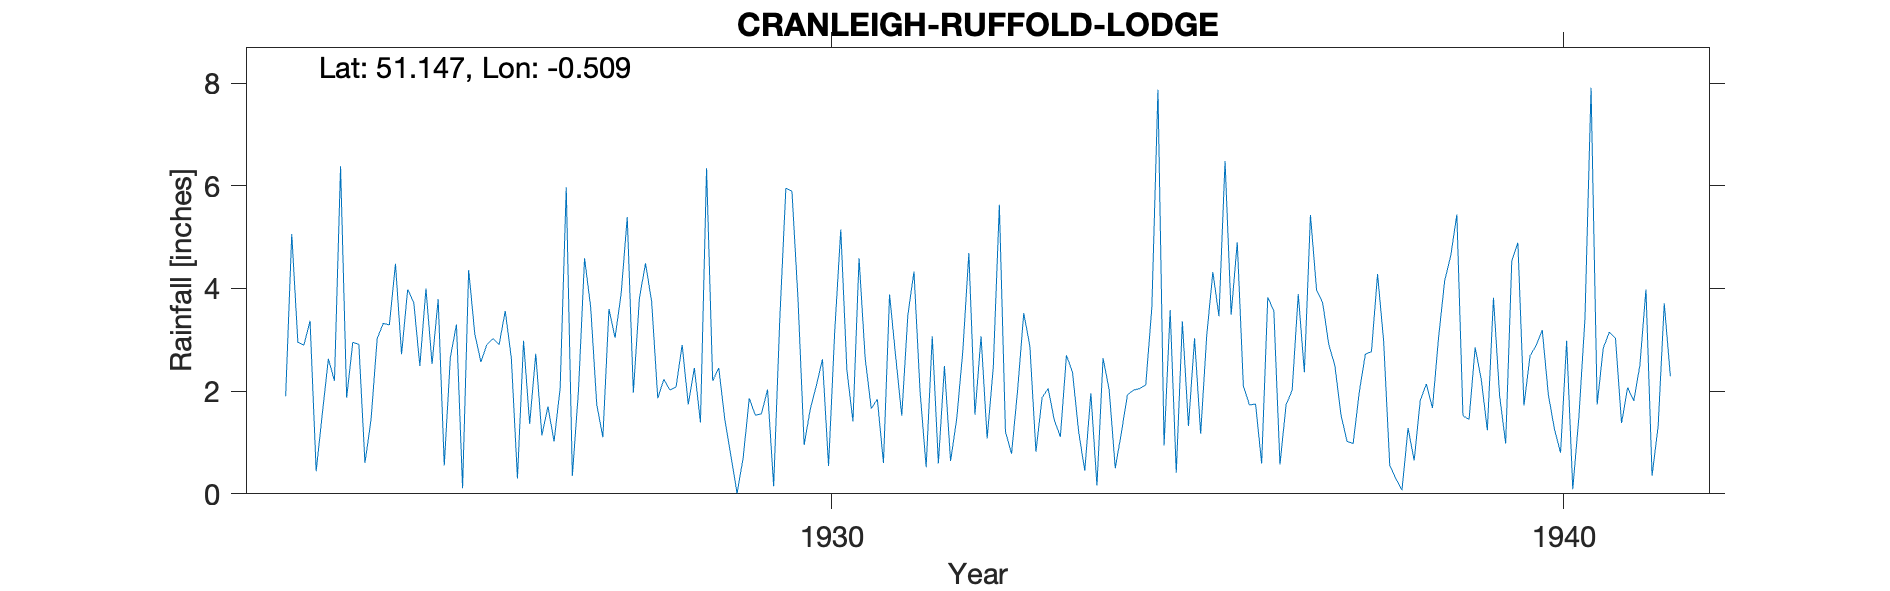

Source data for this figure (header and first rows):
CRANLEIGH-RUFFOLD-LODGE, , , , , , , , , , , , , , , , , , , , , , , 
Grid ref, TQ044397, Long, -0.5088, Lat, 51.15, Elevation, 180, ft, , , , , , , , , , , , , , , 
Station no, 178, , , , , , , , , , , , , , , , , , , , , , 
, 1920, 1921, 1922, 1923, 1924, 1925, 1926, 1927, 1928, 1929, 1930, 1931, 1932, 1933, 1934, 1935, 1936, 1937, 1938, 1939, 1940, 1941, 1942
January, , , , 1.9, 2.91, 2.53, 3.56, 2, 3.74, 1.44, 3.77, 1.66, 2.49, 2.03, 1.96, 0.94, 4.9, 5.43, 2.97, 5.44, 2.69, 2.84, 
February, , , , 5.06, 0.6, 3.79, 2.64, 4.59, 1.86, 0.73, 0.95, 1.84, 0.64, 3.52, 0.16, 3.58, 2.1, 3.97, 0.55, 1.52, 2.89, 3.15, 
March, , , , 2.95, 1.45, 0.55, 0.3, 3.64, 2.23, 0.01, 1.65, 0.6, 1.45, 2.88, 2.64, 0.41, 1.73, 3.72, 0.3, 1.45, 3.19, 3.03, 
April, , , , 2.9, 3.02, 2.66, 2.98, 1.74, 2.02, 0.7, 2.11, 3.88, 2.76, 0.82, 2.03, 3.36, 1.75, 2.91, 0.07, 2.85, 1.93, 1.38, 
May, , , , 3.37, 3.32, 3.3, 1.36, 1.1, 2.08, 1.86, 2.62, 2.68, 4.69, 1.87, 0.5, 1.32, 0.59, 2.5, 1.28, 2.23, 1.26, 2.07, 
June, , , , 0.44, 3.29, 0.11, 2.73, 3.6, 2.9, 1.53, 0.54, 1.52, 1.54, 2.05, 1.19, 3.03, 3.83, 1.54, 0.65, 1.24, 0.8, 1.81, 
July, , , , 1.55, 4.48, 4.36, 1.14, 3.04, 1.74, 1.56, 3.14, 3.48, 3.07, 1.44, 1.93, 1.17, 3.56, 1.02, 1.82, 3.82, 2.98, 2.5, 
August, , , , 2.63, 2.72, 3.12, 1.7, 3.9, 2.45, 2.03, 5.15, 4.33, 1.08, 1.11, 2.02, 3.09, 0.57, 0.98, 2.14, 1.92, 0.09, 3.98, 
September, , , , 2.2, 3.98, 2.57, 1.02, 5.39, 1.39, 0.15, 2.42, 1.99, 2.46, 2.7, 2.05, 4.32, 1.73, 1.98, 1.67, 0.98, 1.49, 0.35, 
October, , , , 6.38, 3.73, 2.91, 2.06, 1.97, 6.34, 3.39, 1.41, 0.52, 5.63, 2.36, 2.12, 3.46, 2.02, 2.72, 3.04, 4.53, 3.41, 1.32, 
November, , , , 1.87, 2.49, 3.02, 5.97, 3.82, 2.2, 5.95, 4.59, 3.07, 1.21, 1.21, 3.63, 6.48, 3.89, 2.77, 4.15, 4.89, 7.91, 3.71, 
December, , , , 2.95, 4, 2.91, 0.35, 4.49, 2.45, 5.89, 2.64, 0.59, 0.78, 0.45, 7.87, 3.49, 2.37, 4.28, 4.64, 1.72, 1.74, 2.29, 
Total, , , , 34.2, 35.99, 31.83, 25.81, 39.28, 31.4, 25.24, 30.99, 26.16, 27.8, 22.44, 28.1, 34.65, 29.04, 33.82, 23.28, 32.59, 30.38, 28.43, 
1929 Not printed Low, , , , , , , , , , , , , , , , , , , , , , , 
1930 Gauge read 8.30 am winter and summe…, , , , , , , , , , , , , , , , , , , , , , , 
